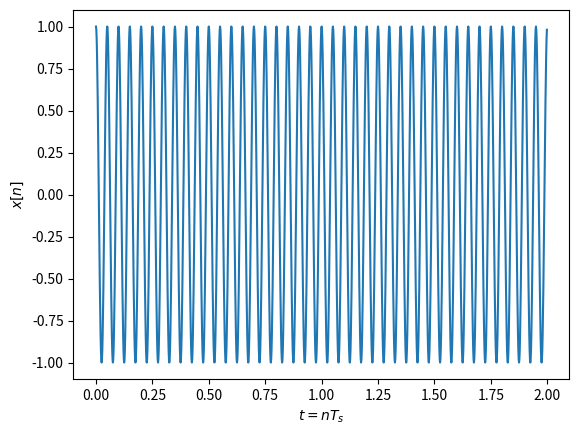
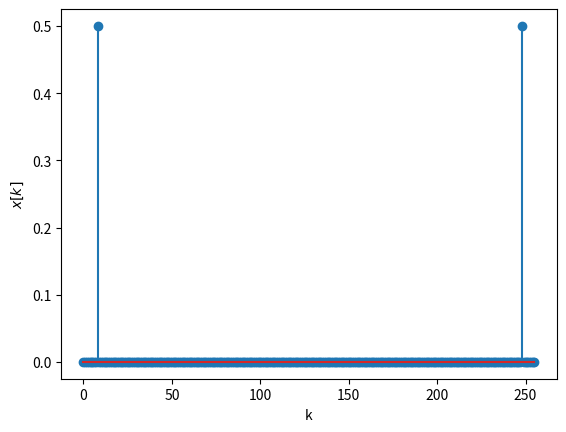
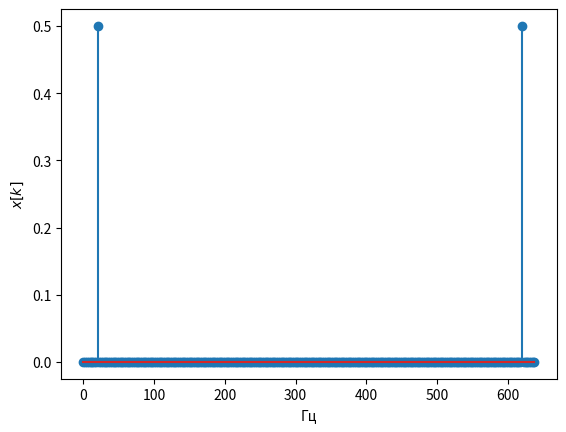
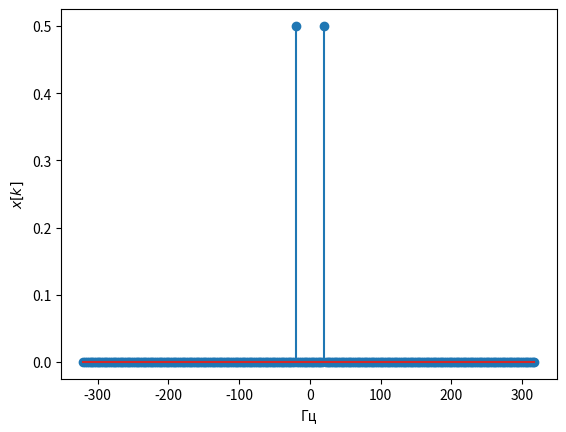
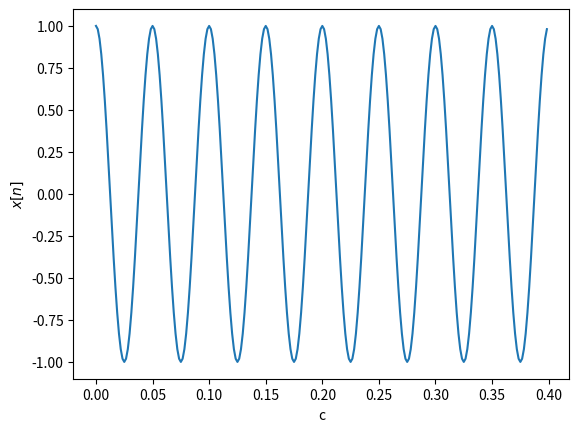

The matplotlib source for these figures, in order:

from scipy.fftpack import fft, ifft,  fftshift, ifftshift
import numpy as np
import matplotlib.pyplot as plt


fc=10*2 # Частота косинуса, увеличили в 2 раза
fs=32*fc # частота дискретизации, избыточная 
t=np.arange( 0, 2,  1/fs) # длительность сигнала 2 с
x=np.cos(2*np.pi*fc*t) # формирование временного сигнала
plt.figure(1)
plt.plot(t,x) 
#plt.stem(t,x) # для отображения временных отсчетов сигнала, выбрать длительность 0.2 сек
plt.xlabel('$t=nT_s$')
plt.ylabel('$x[n]$') 
N=256 # количество точек ДПФ
X = fft(x,N)/N # вычисление ДПФ и нормирование на N
plt.figure(2)
k = np.arange(0, N)
plt.stem(k,abs(X)) # выводим модуль ДПФ в точках ДПФ
plt.xlabel('k')
plt.ylabel('$x[k]$') 

df=fs/N
kf = k*df
plt.figure(3)
plt.stem(kf,abs(X)) # выводим модуль ДПФ в частотах 
plt.xlabel('Гц')
plt.ylabel('$x[k]$') 


k2 = np.arange(-N/2, N/2)
kf2=k2*df
X2 = fftshift(X) # сдвиг ДПФ на центр 
plt.figure(4)
plt.stem(kf2,abs(X2))
plt.xlabel('Гц')
plt.ylabel('$x[k]$') 


plt.figure(5)
x_ifft = N*ifft(X,N)
t = np.arange(0, len(x_ifft))/fs
plt.plot(t ,np.real(x_ifft ))
#plt.stem(t ,np.real(x_ifft )) # временные отсчеты колебания
plt.xlabel('c')
plt.ylabel('$x[n]$') 
plt.show()
